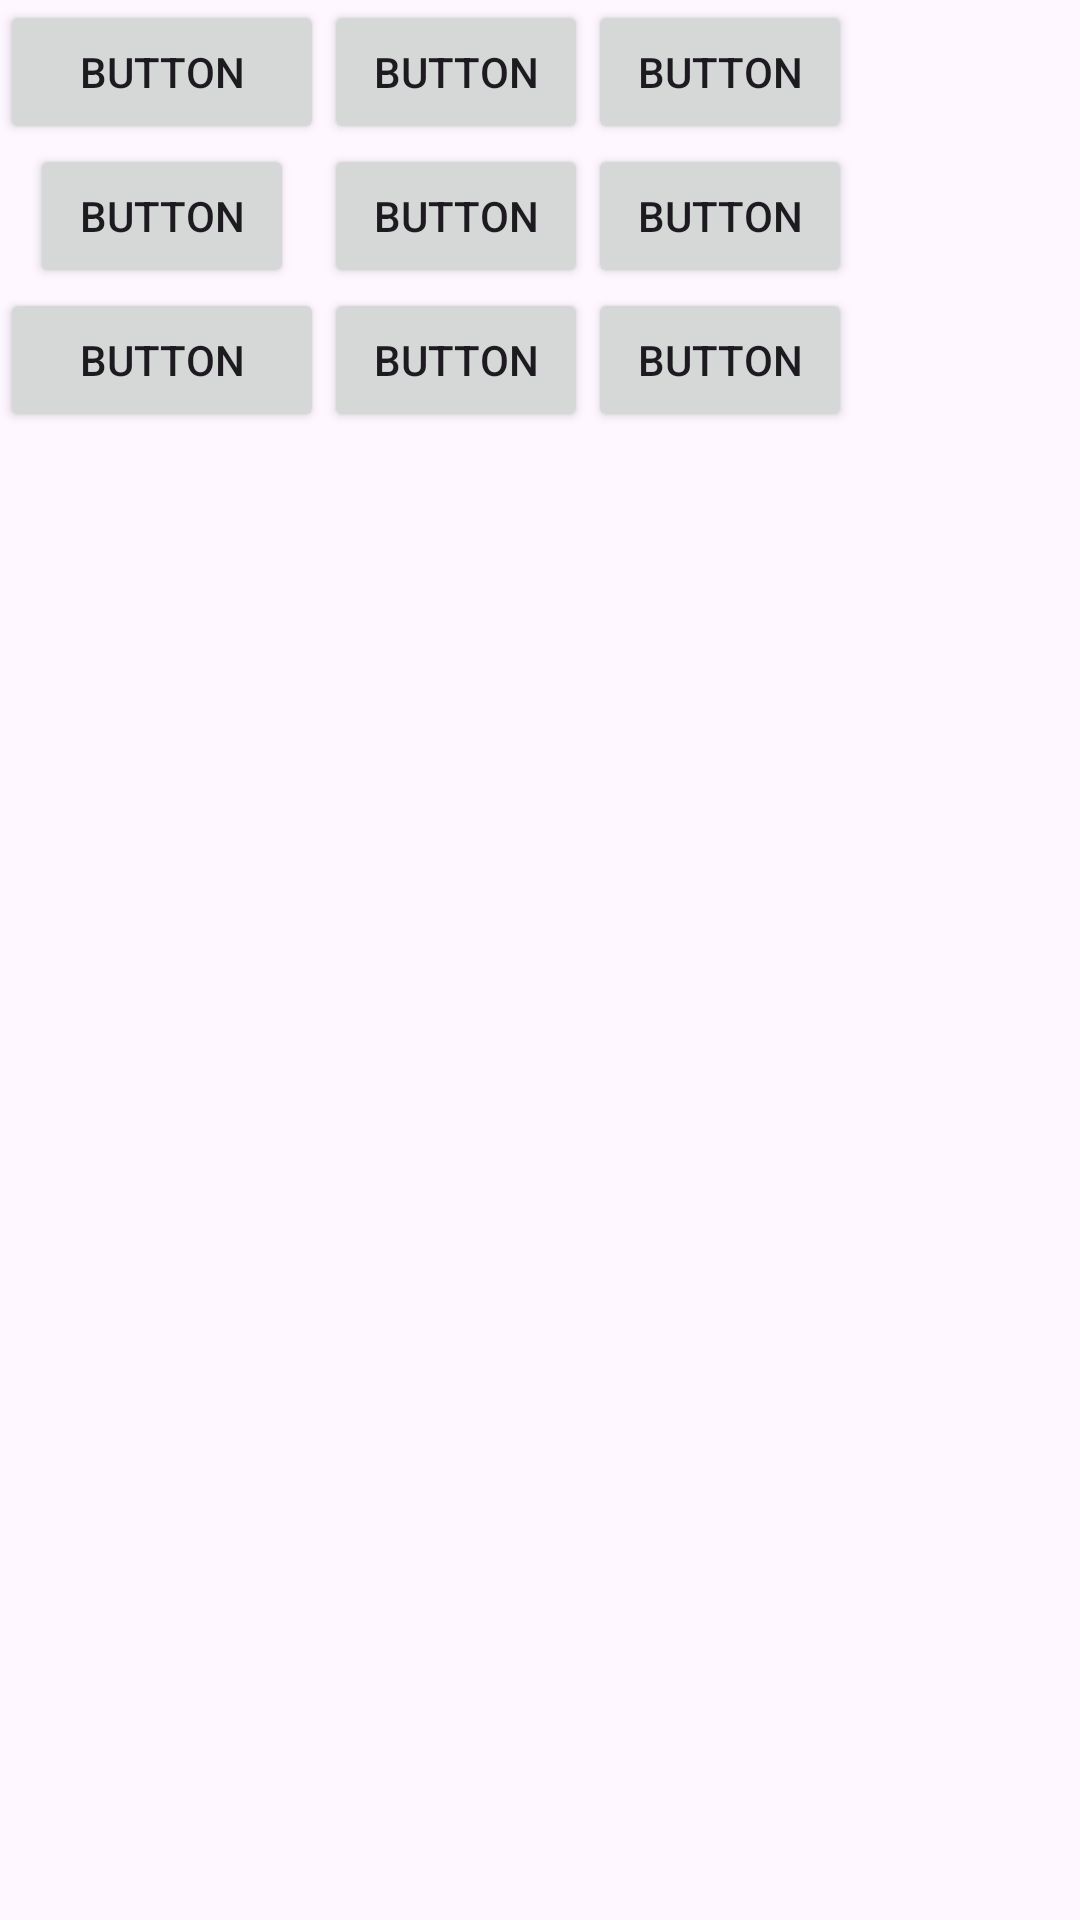

The Android layout XML behind this screen, and the referenced resources:
<!-- AndroidManifest.xml: application theme Theme._8February2024 -->
<!-- res/layout/activity_main3.xml -->
<?xml version="1.0" encoding="utf-8"?>
<LinearLayout xmlns:android="http://schemas.android.com/apk/res/android"
    xmlns:app="http://schemas.android.com/apk/res-auto"
    android:orientation="vertical"
    android:layout_width="match_parent"
    android:layout_height="match_parent">
    <TableLayout
        android:layout_width="match_parent"
        android:layout_height="match_parent"
        android:id="@+id/tableLayout">
        <TableRow>

            <Button
                android:id="@+id/button1"
                android:layout_width="wrap_content"
                android:layout_height="wrap_content"
                android:text="Button"
                app:cornerRadius="0dp" />

            <Button
                android:id="@+id/button2"
                android:layout_width="wrap_content"
                android:layout_height="wrap_content"
                android:text="Button"
                app:cornerRadius="0dp" />

            <Button
                android:id="@+id/button3"
                android:layout_width="wrap_content"
                android:layout_height="wrap_content"
                android:text="Button"
                app:cornerRadius="0dp" />
        </TableRow>
        <TableRow>

            <Button
                android:id="@+id/button4"
                android:layout_width="wrap_content"
                android:layout_height="wrap_content"
                android:layout_marginLeft="10dp"
                android:layout_marginRight="10dp"
                android:text="Button"
                app:cornerRadius="0dp" />

            <Button
                android:id="@+id/button5"
                android:layout_width="wrap_content"
                android:layout_height="wrap_content"
                android:text="Button"
                app:cornerRadius="0dp" />

            <Button
                android:id="@+id/button6"
                android:layout_width="wrap_content"
                android:layout_height="wrap_content"
                android:text="Button"
                app:cornerRadius="0dp" />
        </TableRow>
        <TableRow>

            <Button
                android:id="@+id/button7"
                android:layout_width="wrap_content"
                android:layout_height="wrap_content"
                android:text="Button"
                app:cornerRadius="0dp" />

            <Button
                android:id="@+id/button8"
                android:layout_width="wrap_content"
                android:layout_height="wrap_content"
                android:text="Button"
                app:cornerRadius="0dp" />

            <Button
                android:id="@+id/button9"
                android:layout_width="wrap_content"
                android:layout_height="wrap_content"
                android:text="Button"
                app:cornerRadius="0dp" />
        </TableRow>

    </TableLayout>

</LinearLayout>
<!-- resources referenced by this layout -->
<resources>
  <style name="Theme._8February2024" parent="Base.Theme._8February2024" />
  <style name="Base.Theme._8February2024" parent="Theme.Material3.DayNight.NoActionBar">
          
          
      </style>
</resources>
